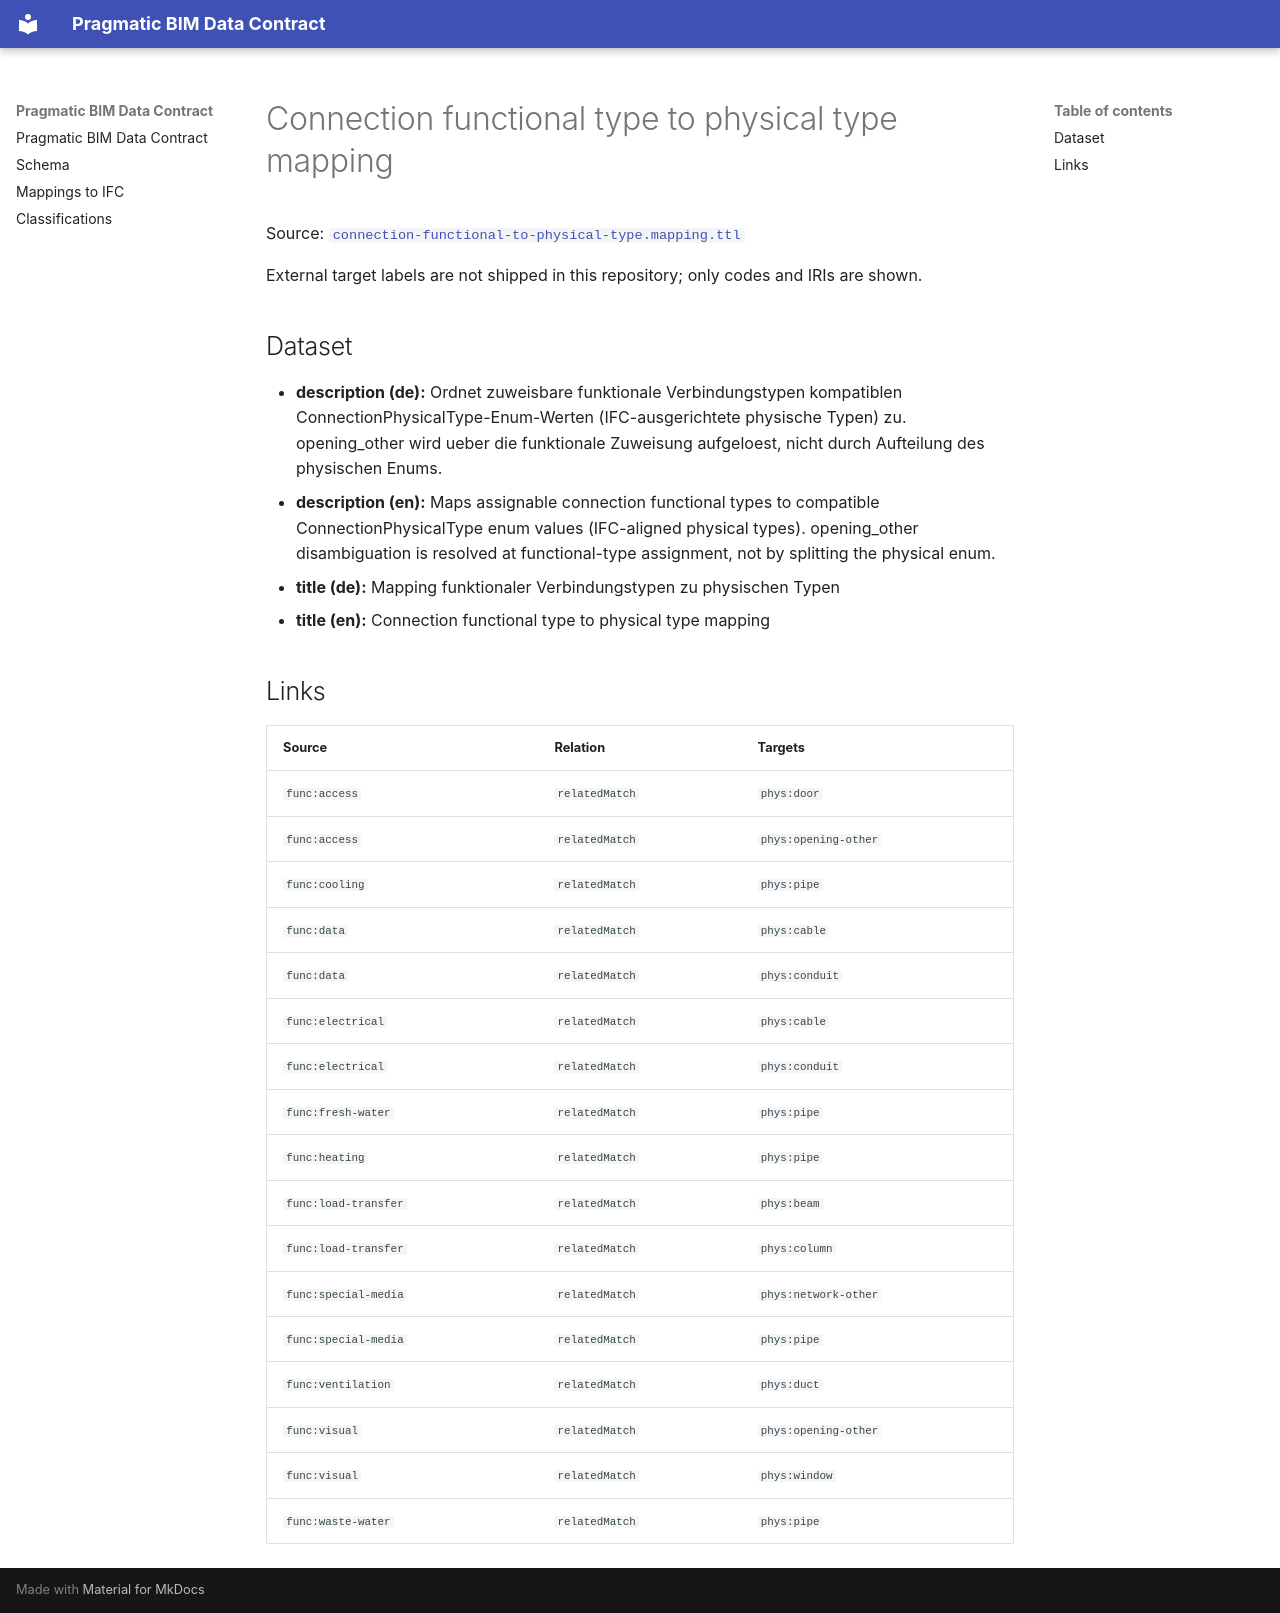

repository: pragmaticBIM/pragmatic-bim-data-contract · page: classification/mapping-connection-functional-to-physical-type.html · generator: mkdocs

# Connection functional type to physical type mapping

Source: [`connection-functional-to-physical-type.mapping.ttl`](sources/mapping-connection-functional-to-physical-type.ttl)

External target labels are not shipped in this repository; only codes and IRIs are shown.

## Dataset

- **description (de):** Ordnet zuweisbare funktionale Verbindungstypen kompatiblen ConnectionPhysicalType-Enum-Werten (IFC-ausgerichtete physische Typen) zu. opening_other wird ueber die funktionale Zuweisung aufgeloest, nicht durch Aufteilung des physischen Enums.
- **description (en):** Maps assignable connection functional types to compatible ConnectionPhysicalType enum values (IFC-aligned physical types). opening_other disambiguation is resolved at functional-type assignment, not by splitting the physical enum.
- **title (de):** Mapping funktionaler Verbindungstypen zu physischen Typen
- **title (en):** Connection functional type to physical type mapping

## Links

| Source | Relation | Targets |
| --- | --- | --- |
| `func:access` | `relatedMatch` | `phys:door` |
| `func:access` | `relatedMatch` | `phys:opening-other` |
| `func:cooling` | `relatedMatch` | `phys:pipe` |
| `func:data` | `relatedMatch` | `phys:cable` |
| `func:data` | `relatedMatch` | `phys:conduit` |
| `func:electrical` | `relatedMatch` | `phys:cable` |
| `func:electrical` | `relatedMatch` | `phys:conduit` |
| `func:fresh-water` | `relatedMatch` | `phys:pipe` |
| `func:heating` | `relatedMatch` | `phys:pipe` |
| `func:load-transfer` | `relatedMatch` | `phys:beam` |
| `func:load-transfer` | `relatedMatch` | `phys:column` |
| `func:special-media` | `relatedMatch` | `phys:network-other` |
| `func:special-media` | `relatedMatch` | `phys:pipe` |
| `func:ventilation` | `relatedMatch` | `phys:duct` |
| `func:visual` | `relatedMatch` | `phys:opening-other` |
| `func:visual` | `relatedMatch` | `phys:window` |
| `func:waste-water` | `relatedMatch` | `phys:pipe` |
